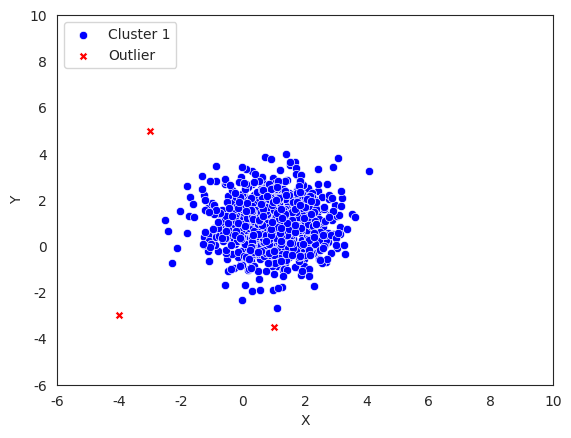

This figure's Python source: (Note: this script raises an exception after producing the figure.)
#%%
import numpy as np
import seaborn as sns
import matplotlib.pyplot as plt

sns.set_style("white")


#%%

plt.figure()

distribution_1 = np.random.randn(1000,2) + np.array([1,1])

anomalies_1 = np.array([[-3,5], [1, -3.5], [-4,-3]], dtype=np.float32)


sns.scatterplot(x=distribution_1[:,0], y=distribution_1[:,1], label="Cluster 1", color="blue")
sns.scatterplot(x=anomalies_1[:,0], y=anomalies_1[:,1], marker="X", label="Outlier", color="red")
plt.xlim(-6, 10)
plt.ylim(-6, 10)
plt.legend(loc='upper left')

plt.xlabel("X")
plt.ylabel("Y")

plt.savefig("figures/global_outlier_example.eps", format="eps")

#%%

plt.figure()

distribution_2 = np.random.randn(500,2)/5 + np.array([7,7])

anomalies_2 = np.array([[6.2,6.5], [7.2, 8], [7.9,6.3]])

anomalies = np.concatenate((anomalies_1, anomalies_2))

plt.figure()
sns.scatterplot(x=distribution_1[:,0], y=distribution_1[:,1], label="Cluster 1", color="blue")
sns.scatterplot(x=distribution_2[:,0], y=distribution_2[:,1], label="Cluster 2", color="green")

sns.scatterplot(x=anomalies[:,0], y=anomalies[:,1], marker="X", label="Outlier", color="red")
plt.xlim(-6, 10)
plt.ylim(-6, 10)
plt.legend(loc='upper left')

plt.xlabel("X")
plt.ylabel("Y")

plt.savefig("figures/local_outlier_example.eps", format="eps")

#%%